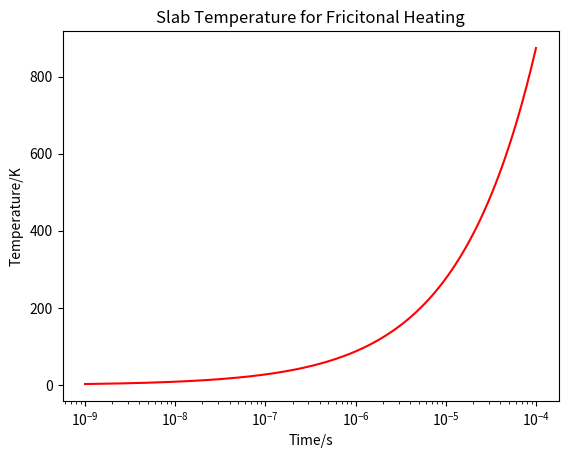

The matplotlib source for this figure:
# -*- coding: utf-8 -*-
"""
Created on Thu Feb 14 20:00:02 2019

[redacted]
"""

"""Program to calculate the temperature rise as a function of time resulting 
from frictional heating, using formula from Imado et al. 2003."""

from scipy.special import erf
from scipy.special import expi
import numpy as np
import matplotlib.pyplot as plt

#kinematic parameters
g=9.81 #SI
h=1

#paper points to mew decreasing with higher contact pressure so should try values
V = (0.5*g*h*(3)**(0.5))**(0.5)
#material properties
E=200*10**9
k_s = 40.1 #thermal conductivity W/mK
k_p = 0.05
sigma = 2*10**9 #Pa
kappa_p = 8.2*10**-8 #m^2/s
kappa_m = 1.172*10**-5
b =0.001  # contact radius in m with the PAPER, to be adjusted when calculate more precise
#b=1*10**-6 # apporx. for steel on steel 
pi = 3.14
Area = pi*(b/2)**2
tau = 400*10**3 # using value for steel
#mew = (tau*Area**2)/sigma this is for static fric. from fundamentals of sliding frict.
#very sensitive to this, need to think of other ways to think/ experimental ways
x_0 = 6.75*10**-5
alpha = (x_0/0.005)**2

Pe_p = (V*b)/(2*kappa_p)
Pe_m = (V*b)/(2*kappa_m)

eta = 1 / (1 + (kappa_m*(Pe_m)**(0.5))/(kappa_p*(Pe_p)**(0.5)))



def mew_2(n):
    X= alpha**(n/2)
    Y= alpha**(1-n/2) /4
    Z = 1/(np.pi*(1+n/2))
    W = np.arcsin(alpha) -(alpha*(1-alpha))**0.5
    return X*(Y + (1/alpha)*(Z)*W)
#^^^^^this gives negative values so it can't be correct

def T(t):
    #mew = (tau*(Area*np.sin(pi*t/10*10**-6))**2)/(sigma*(np.sin(pi*t/10*10**-6))**(3/2))
    mew = (tau/sigma)*(pi*sigma/(E*2))**2 
    #from daw kwei leu 2011, approx taking 2x first term in mew_d eqn. 30
    #mew = mew_2(0.6)
    #using eqn 30 in terms of alpha w alpha = alpha max and n=0.2 from tabors value
    A=2*eta*sigma*mew*V/kappa_p
    B=(kappa_p*t/pi)**(0.5)
    C = erf(2*b/(2*(kappa_p*t)**(0.5)))
    D = (b/(2*pi*(kappa_p*t)**(0.5)))*expi((-1*b**2)/(4*kappa_p*t))
    return A*B*(C-D)

time=np.logspace(-9,-4,10**6, dtype = float)

#want the value of time when x/2 temp. reaches auto ignition 230 ie. when function = 506 

temp = []
 
for j in time:
        sum_result = T(j)
        temp.append(sum_result)
        if 251 > sum_result > 250:
            print(j)
            
#plt.plot(time,temp,'r')    
plt.semilogx(time,temp,'r')
plt.savefig('Temp_by_friction.png')
plt.title('Slab Temperature for Fricitonal Heating')
plt.xlabel('Time/s')
plt.ylabel('Temperature/K')